Run: headless pygame with SDL's dummy video driver; simulated clock (each Clock.tick advances the game by its frame time, no real sleeping); random seed 0; keys injected as events and as key.get_pressed() state; no mouse input.
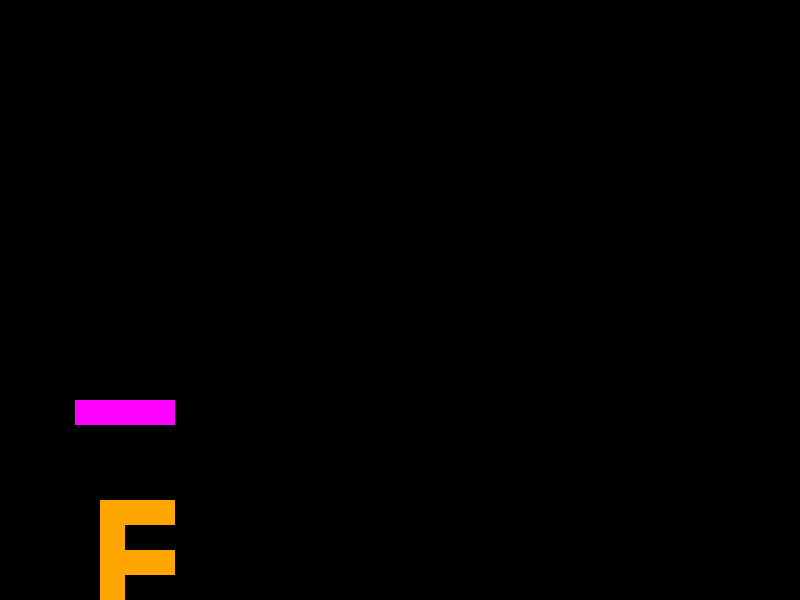
Frame 1 of 2 · flips 1–60 · no input
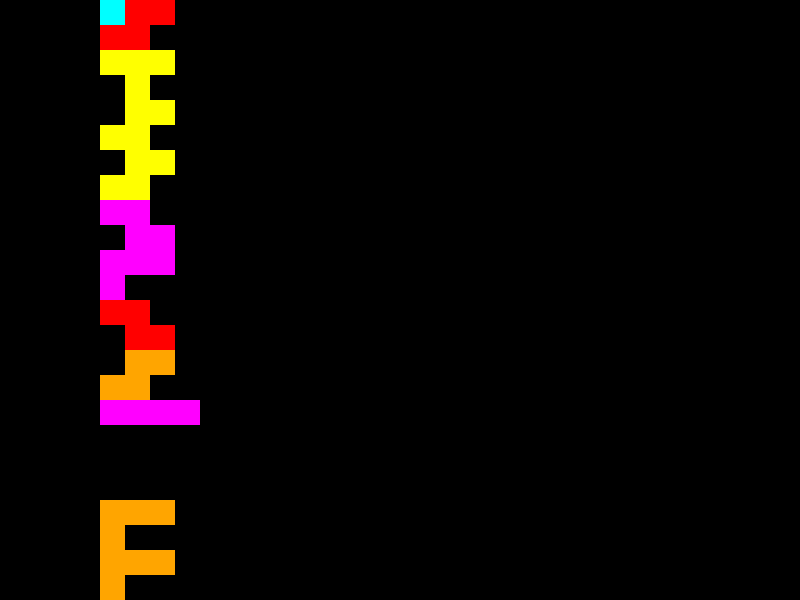
Frame 2 of 2 · flips 61–180 · tapped SPACE, RETURN · held RIGHT (→), D (game ended)

The pygame program that drew these frames:

#I used ChatGPT for this assignment

import pygame
import random

# Initialize pygame
pygame.init()

# Set up the display
screen_width, screen_height = 800, 600
screen = pygame.display.set_mode((screen_width, screen_height))
pygame.display.set_caption("Tetris")

# Define colors
BLACK = (0, 0, 0)
WHITE = (255, 255, 255)
CYAN = (0, 255, 255)
YELLOW = (255, 255, 0)
MAGENTA = (255, 0, 255)
ORANGE = (255, 165, 0)
GREEN = (0, 255, 0)
BLUE = (0, 0, 255)
RED = (255, 0, 0)

# Define block size and grid
block_size = 25
grid_width = 10 
grid_height = screen_height // block_size

# Initialize the grid
grid = [[BLACK] * grid_width for _ in range(grid_height)]


# Define shapes and their colors
SHAPES = [
    [[1, 1, 1, 1]],  # I-shape
    [[1, 1], [1, 1]],  # O-shape
    [[1, 1, 1], [0, 1, 0]],  # T-shape
    [[1, 1, 0], [0, 1, 1]],  # Z-shape
    [[0, 1, 1], [1, 1, 0]],  # S-shape
    [[1, 1, 1], [0, 0, 1]],  # J-shape
    [[1, 1, 1], [1, 0, 0]],  # L-shape
]
SHAPE_COLORS = [CYAN, YELLOW, MAGENTA, ORANGE, GREEN, BLUE, RED]

# Define game variables
current_shape = None
current_shape_color = None
current_shape_x = 0
current_shape_y = 0
current_shape_rotation = 0
score = 0

# Generate a new random shape
def generate_shape():
    global current_shape, current_shape_color, current_shape_x, current_shape_y, current_shape_rotation
    current_shape = random.choice(SHAPES)
    current_shape_color = random.choice(SHAPE_COLORS)
    current_shape_x = grid_width // 2 - len(current_shape[0]) // 2
    current_shape_y = 0
    current_shape_rotation = 0

#make sure the shapes are placed in a vlid area
def is_valid_position(shape, x, y, rotation):
    global current_shape
    rotated_shape = rotate_matrix(shape, rotation)
    for row in range(len(rotated_shape)):
        for col in range(len(rotated_shape[row])):
            if (
                rotated_shape[row][col]
                and (
                    x + col < 0
                    or x + col >= grid_width
                    or y + row >= grid_height
                    or y + row < 0
                    or (y + row >= 0 and grid[y + row][x + col] != BLACK)  # Add this condition to handle top boundary
                )
            ):
                return False
    return True

# Place the current shape on the grid
def place_shape():
    for row in range(len(current_shape)):
        for col in range(len(current_shape[0])):
            if current_shape[row][col]:
                grid[current_shape_y + row][current_shape_x + col] = current_shape_color

#Allows rotation
def rotate_shape():
    global current_shape_rotation, current_shape
    current_shape_rotation = (current_shape_rotation + 1) % 4
    current_shape = rotate_matrix(current_shape, current_shape_rotation)

def rotate_matrix(shape, rotation):
    rotated_shape = shape
    for _ in range(rotation):
        rotated_shape = list(zip(*rotated_shape[::-1]))
    return rotated_shape


# Remove completed rows from the grid
def remove_completed_rows():
    global score
    full_rows = []
    for row in range(grid_height):
        if all(cell != BLACK for cell in grid[row]):
            full_rows.append(row)
    for row in full_rows:
        del grid[row]
        grid.insert(0, [BLACK] * grid_width)
        score += 10

# Draw the grid and shapes on the screen
def draw_screen():
    screen.fill(BLACK)
    # Draw the grid
    for row in range(grid_height):
        for col in range(grid_width):
            pygame.draw.rect(screen, grid[row][col], (col * block_size, row * block_size, block_size, block_size), 0)
    
    # Draw the current falling shape
    for row in range(len(current_shape)):
        for col in range(len(current_shape[0])):
            if current_shape[row][col]:
                pygame.draw.rect(screen, current_shape_color,
                                 ((current_shape_x + col) * block_size, (current_shape_y + row) * block_size,
                                  block_size, block_size), 0)

    pygame.display.flip()

# Game loop
clock = pygame.time.Clock()
generate_shape()
running = True
while running:
    clock.tick(5)  # Adjust the speed of the game here

    for event in pygame.event.get():
        if event.type == pygame.QUIT:
            running = False
        elif event.type == pygame.KEYDOWN:
            if event.key == pygame.K_LEFT and is_valid_position(current_shape, current_shape_x - 1, current_shape_y, current_shape_rotation):
                current_shape_x -= 1
            elif event.key == pygame.K_RIGHT and is_valid_position(current_shape, current_shape_x + 1, current_shape_y, current_shape_rotation):
                current_shape_x += 1
            elif event.key == pygame.K_DOWN and is_valid_position(current_shape, current_shape_x, current_shape_y + 1, current_shape_rotation) and current_shape_y + len(current_shape) < grid_height:
                current_shape_y += 1
            elif event.key == pygame.K_SPACE:
                while is_valid_position(current_shape, current_shape_x, current_shape_y + 1, current_shape_rotation) and current_shape_y + len(current_shape) < grid_height:
                    current_shape_y += 1
            # A key for counterclockwise rotation
            elif event.key == pygame.K_a:
                rotate_shape()
                rotate_shape()
                rotate_shape()
            # D key for clockwise rotation
            elif event.key == pygame.K_d:
                rotate_shape()
                rotate_shape()
                rotate_shape()

    if is_valid_position(current_shape, current_shape_x, current_shape_y + 1, current_shape_rotation) and current_shape_y + len(current_shape) < grid_height:
        current_shape_y += 1
    else:
        place_shape()
        remove_completed_rows()
        generate_shape()
        if not is_valid_position(current_shape, current_shape_x, current_shape_y, current_shape_rotation):
            running = False

    draw_screen()

pygame.quit()
